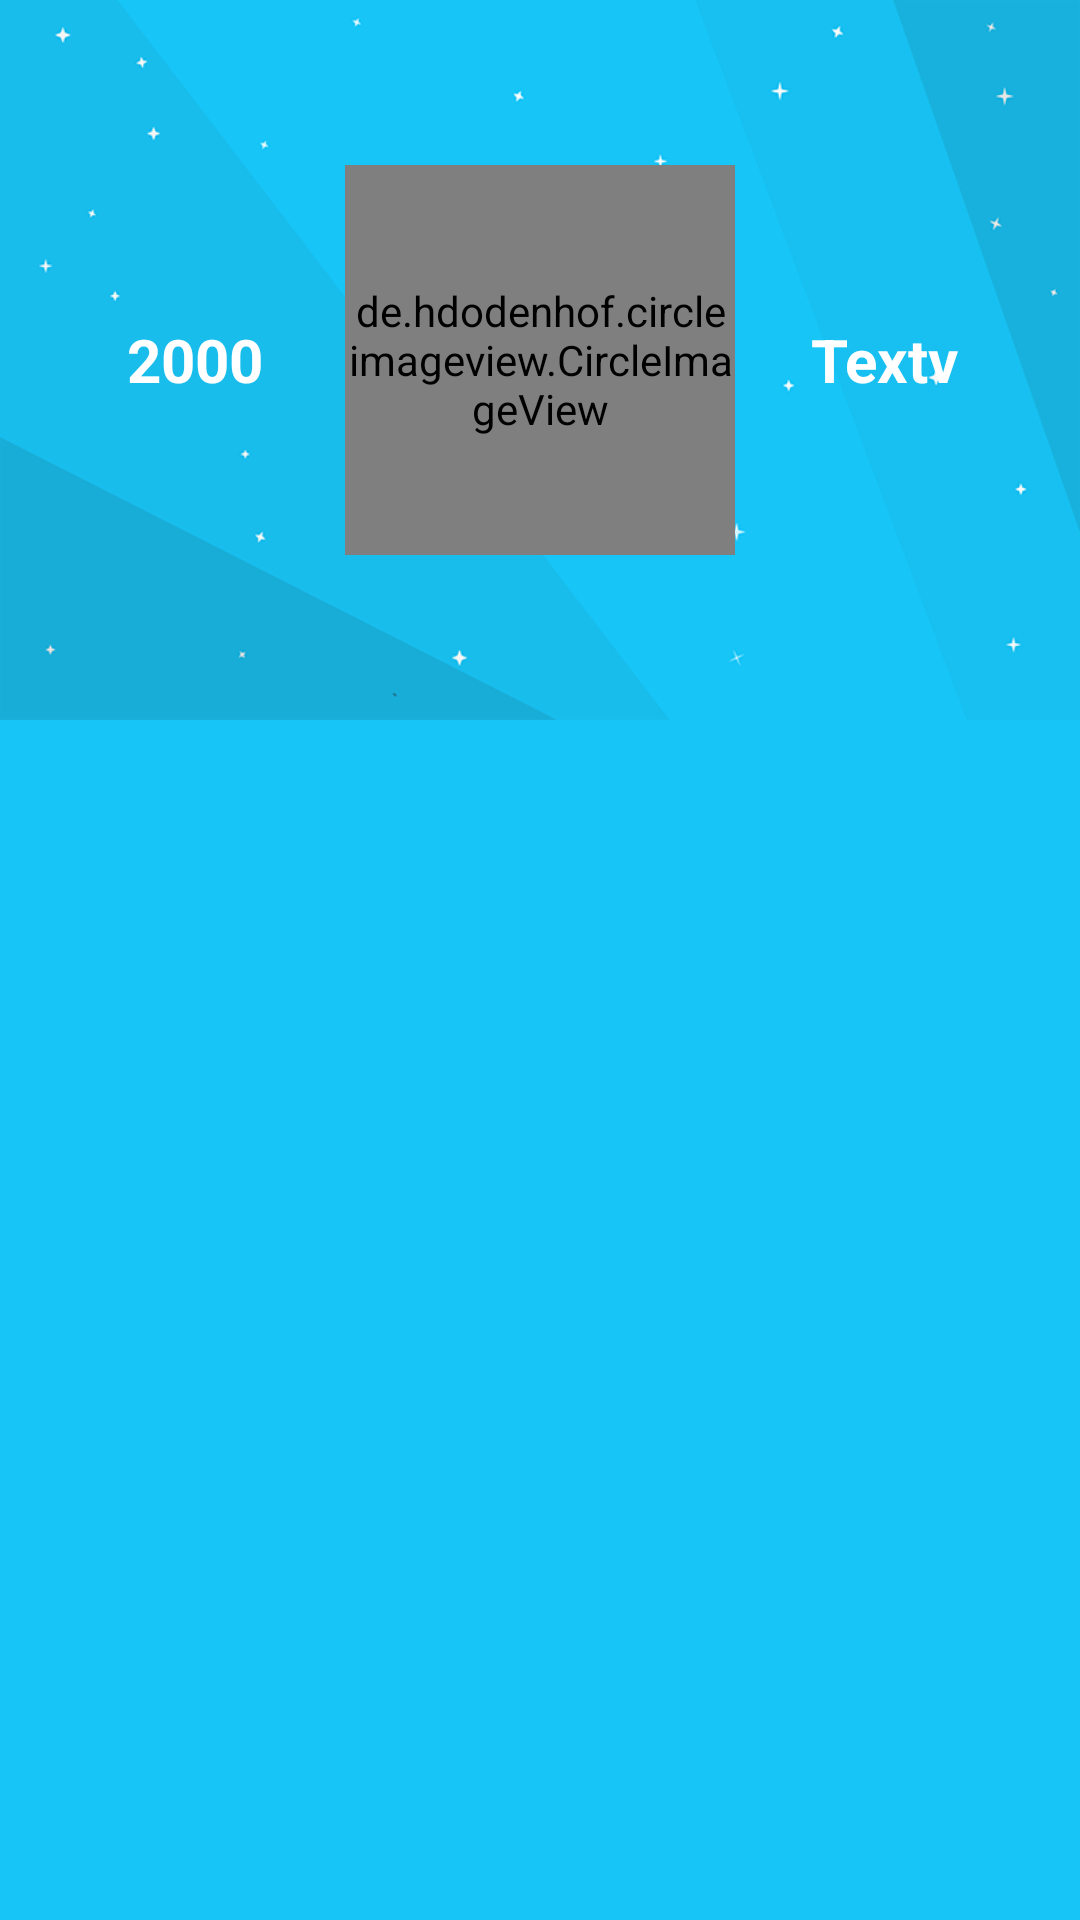

This screen was rendered from an Android layout file. Write that file and the resources it references.
<!-- AndroidManifest.xml: application theme AppTheme.Profile -->
<!-- res/layout/toolbar.xml -->
<?xml version="1.0" encoding="utf-8"?>
<android.support.design.widget.AppBarLayout xmlns:android="http://schemas.android.com/apk/res/android"
    xmlns:app="http://schemas.android.com/apk/res-auto"

        android:layout_width="match_parent"
        android:layout_height="240dp"

        android:theme="@style/AppTheme.AppBarOverlay">

    <RelativeLayout
        android:layout_width="match_parent"
        android:layout_height="240dp">
        <ImageView
            android:layout_width="match_parent"
            android:layout_height="240dp"
            android:id="@+id/img"
            android:scaleType="fitXY"
            android:src="@drawable/app_main_screnbg2"
            />
        <android.support.v7.widget.Toolbar
            android:id="@+id/toolbar"
            android:layout_width="match_parent"
            android:layout_height="?attr/actionBarSize"
            app:layout_collapseMode="pin"
            app:popupTheme="@style/AppTheme.PopupOverlay" />

        <RelativeLayout
            android:layout_width="80dp"
            android:layout_height="80dp"
            android:layout_centerVertical="true"
            android:background="@drawable/circle2"
            android:layout_marginLeft="25dp"
            android:id="@+id/imageView3" >
            <TextView
                android:text="2000"
                android:layout_width="wrap_content"
                android:layout_height="wrap_content"
                android:layout_centerHorizontal="true"
                android:layout_centerVertical="true"
                android:textSize="20dp"
                android:textStyle="bold"
                android:textColor="#fff"
                android:id="@+id/textView5" />        </RelativeLayout>

        <de.hdodenhof.circleimageview.CircleImageView
            android:layout_width="130dp"
            android:layout_height="130dp"
            android:src="@drawable/doctor_main"
            android:layout_centerVertical="true"
            android:layout_centerHorizontal="true"/>
        <RelativeLayout
            android:layout_width="80dp"
            android:layout_height="80dp"
            android:background="@drawable/circle2"
            android:id="@+id/imageView2"
            android:layout_marginRight="25dp"
            android:layout_centerVertical="true"
            android:layout_alignParentRight="true"
            android:layout_alignParentEnd="true" >

            <TextView
                android:text="Textv"
                android:layout_width="wrap_content"
                android:layout_height="wrap_content"
                android:textSize="20dp"
                android:textStyle="bold"
                android:textColor="#fff"
                android:layout_centerVertical="true"
                android:layout_centerHorizontal="true"
                android:id="@+id/textView6" />
        </RelativeLayout>


    </RelativeLayout>
        
            
            
            
            
            

    
        
        
        
        
    </android.support.design.widget.AppBarLayout>
<!-- resources referenced by this layout -->
<resources>
  <!-- drawable app_main_screnbg2: png bitmap (drawable, 30896 bytes) -->
  <!-- drawable doctor_main: png bitmap (drawable, 64857 bytes) -->
  <!-- drawable vector_anim (drawable-v24) -->
  <?xml version="1.0" encoding="utf-8"?>
  <animated-vector xmlns:tools="http://schemas.android.com/tools"
      xmlns:android="http://schemas.android.com/apk/res/android"
  
      android:drawable="@drawable/ic_app_main_screnbg">
      <target
          android:animation="@animator/blink"
          android:name="s1"/>
      <target
          android:animation="@animator/blink"
          android:name="s2"/>
      <target
          android:animation="@animator/blink"
          android:name="s3"/>
      <target
          android:animation="@animator/blink"
          android:name="s4"/>
      <target
          android:animation="@animator/blink"
          android:name="s5"/>
      <target
          android:animation="@animator/blink"
          android:name="s6"/>
  
  </animated-vector>
  <style name="AppTheme.AppBarOverlay" parent="ThemeOverlay.AppCompat.Dark.ActionBar" />
  <style name="AppTheme.PopupOverlay" parent="ThemeOverlay.AppCompat.Light" />
  <style name="AppTheme.Profile" parent="Theme.AppCompat.Light.NoActionBar">
          
          <item name="colorPrimary">@color/colorPrimaryProfile</item>
          <item name="colorPrimaryDark">@color/colorPrimaryDarkProfile</item>
          <item name="colorAccent">@color/colorAccentProfile</item>
      </style>
  <color name="colorPrimaryProfile">#17c5f7</color>
  <color name="colorPrimaryDarkProfile">#0eace3</color>
  <color name="colorAccentProfile">#00c4fa</color>
</resources>
